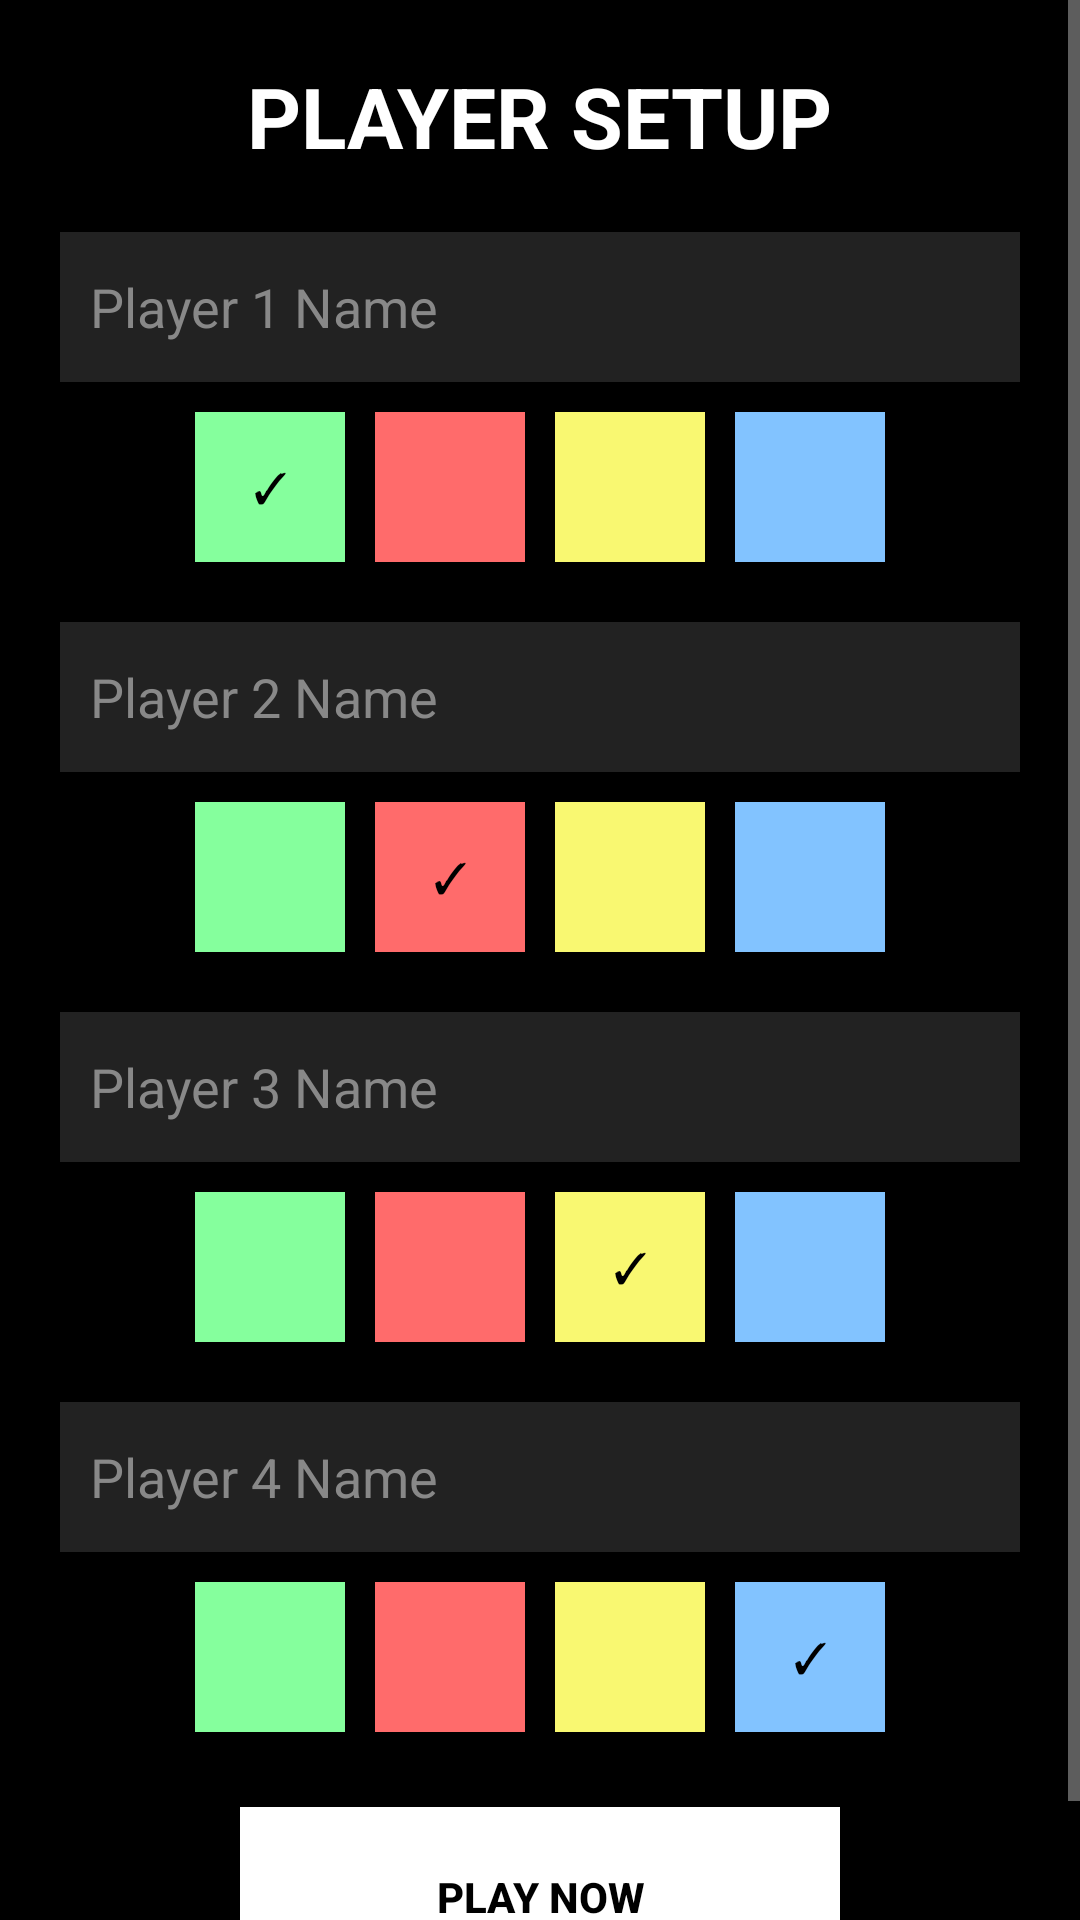

Write the Android layout XML for this screen, with the resource values it uses.
<!-- AndroidManifest.xml: application theme Theme.AppCompat.NoActionBar -->
<!-- res/layout/activity_setup.xml -->
<?xml version="1.0" encoding="utf-8"?>
<ScrollView xmlns:android="http://schemas.android.com/apk/res/android"
    android:layout_width="match_parent"
    android:layout_height="match_parent"
    android:background="#000000">

    <LinearLayout
        android:layout_width="match_parent"
        android:layout_height="wrap_content"
        android:orientation="vertical"
        android:gravity="center"
        android:padding="20dp">

        <TextView android:layout_width="wrap_content" android:layout_height="wrap_content" android:text="PLAYER SETUP" android:textColor="#FFFFFF" android:textSize="28sp" android:textStyle="bold" android:layout_marginBottom="20dp"/>

        
        <LinearLayout android:id="@+id/layoutP1" android:layout_width="match_parent" android:layout_height="wrap_content" android:orientation="vertical">
            <EditText android:id="@+id/etNameP1" android:layout_width="match_parent" android:layout_height="50dp" android:hint="Player 1 Name" android:textColorHint="#888888" android:textColor="#FFFFFF" android:background="#222222" android:padding="10dp" />
            <LinearLayout android:layout_width="match_parent" android:layout_height="wrap_content" android:orientation="horizontal" android:gravity="center" android:layout_marginBottom="15dp" android:layout_marginTop="5dp">
                <androidx.appcompat.widget.AppCompatButton android:id="@+id/p1_cGreen" android:layout_width="50dp" android:layout_height="50dp" android:background="#85FF9D" android:text="✓" android:textColor="#000000" android:layout_margin="5dp"/>
                <androidx.appcompat.widget.AppCompatButton android:id="@+id/p1_cRed" android:layout_width="50dp" android:layout_height="50dp" android:background="#FF6B6B" android:textColor="#000000" android:layout_margin="5dp"/>
                <androidx.appcompat.widget.AppCompatButton android:id="@+id/p1_cYellow" android:layout_width="50dp" android:layout_height="50dp" android:background="#F9F871" android:textColor="#000000" android:layout_margin="5dp"/>
                <androidx.appcompat.widget.AppCompatButton android:id="@+id/p1_cBlue" android:layout_width="50dp" android:layout_height="50dp" android:background="#82C3FF" android:textColor="#000000" android:layout_margin="5dp"/>
            </LinearLayout>
        </LinearLayout>

        
        <LinearLayout android:id="@+id/layoutP2" android:layout_width="match_parent" android:layout_height="wrap_content" android:orientation="vertical">
            <EditText android:id="@+id/etNameP2" android:layout_width="match_parent" android:layout_height="50dp" android:hint="Player 2 Name" android:textColorHint="#888888" android:textColor="#FFFFFF" android:background="#222222" android:padding="10dp" />
            <LinearLayout android:layout_width="match_parent" android:layout_height="wrap_content" android:orientation="horizontal" android:gravity="center" android:layout_marginBottom="15dp" android:layout_marginTop="5dp">
                <androidx.appcompat.widget.AppCompatButton android:id="@+id/p2_cGreen" android:layout_width="50dp" android:layout_height="50dp" android:background="#85FF9D" android:textColor="#000000" android:layout_margin="5dp"/>
                <androidx.appcompat.widget.AppCompatButton android:id="@+id/p2_cRed" android:layout_width="50dp" android:layout_height="50dp" android:background="#FF6B6B" android:text="✓" android:textColor="#000000" android:layout_margin="5dp"/>
                <androidx.appcompat.widget.AppCompatButton android:id="@+id/p2_cYellow" android:layout_width="50dp" android:layout_height="50dp" android:background="#F9F871" android:textColor="#000000" android:layout_margin="5dp"/>
                <androidx.appcompat.widget.AppCompatButton android:id="@+id/p2_cBlue" android:layout_width="50dp" android:layout_height="50dp" android:background="#82C3FF" android:textColor="#000000" android:layout_margin="5dp"/>
            </LinearLayout>
        </LinearLayout>

        
        <LinearLayout android:id="@+id/layoutP3" android:layout_width="match_parent" android:layout_height="wrap_content" android:orientation="vertical">
            <EditText android:id="@+id/etNameP3" android:layout_width="match_parent" android:layout_height="50dp" android:hint="Player 3 Name" android:textColorHint="#888888" android:textColor="#FFFFFF" android:background="#222222" android:padding="10dp" />
            <LinearLayout android:layout_width="match_parent" android:layout_height="wrap_content" android:orientation="horizontal" android:gravity="center" android:layout_marginBottom="15dp" android:layout_marginTop="5dp">
                <androidx.appcompat.widget.AppCompatButton android:id="@+id/p3_cGreen" android:layout_width="50dp" android:layout_height="50dp" android:background="#85FF9D" android:textColor="#000000" android:layout_margin="5dp"/>
                <androidx.appcompat.widget.AppCompatButton android:id="@+id/p3_cRed" android:layout_width="50dp" android:layout_height="50dp" android:background="#FF6B6B" android:textColor="#000000" android:layout_margin="5dp"/>
                <androidx.appcompat.widget.AppCompatButton android:id="@+id/p3_cYellow" android:layout_width="50dp" android:layout_height="50dp" android:background="#F9F871" android:text="✓" android:textColor="#000000" android:layout_margin="5dp"/>
                <androidx.appcompat.widget.AppCompatButton android:id="@+id/p3_cBlue" android:layout_width="50dp" android:layout_height="50dp" android:background="#82C3FF" android:textColor="#000000" android:layout_margin="5dp"/>
            </LinearLayout>
        </LinearLayout>

        
        <LinearLayout android:id="@+id/layoutP4" android:layout_width="match_parent" android:layout_height="wrap_content" android:orientation="vertical">
            <EditText android:id="@+id/etNameP4" android:layout_width="match_parent" android:layout_height="50dp" android:hint="Player 4 Name" android:textColorHint="#888888" android:textColor="#FFFFFF" android:background="#222222" android:padding="10dp" />
            <LinearLayout android:layout_width="match_parent" android:layout_height="wrap_content" android:orientation="horizontal" android:gravity="center" android:layout_marginBottom="20dp" android:layout_marginTop="5dp">
                <androidx.appcompat.widget.AppCompatButton android:id="@+id/p4_cGreen" android:layout_width="50dp" android:layout_height="50dp" android:background="#85FF9D" android:textColor="#000000" android:layout_margin="5dp"/>
                <androidx.appcompat.widget.AppCompatButton android:id="@+id/p4_cRed" android:layout_width="50dp" android:layout_height="50dp" android:background="#FF6B6B" android:textColor="#000000" android:layout_margin="5dp"/>
                <androidx.appcompat.widget.AppCompatButton android:id="@+id/p4_cYellow" android:layout_width="50dp" android:layout_height="50dp" android:background="#F9F871" android:textColor="#000000" android:layout_margin="5dp"/>
                <androidx.appcompat.widget.AppCompatButton android:id="@+id/p4_cBlue" android:layout_width="50dp" android:layout_height="50dp" android:background="#82C3FF" android:text="✓" android:textColor="#000000" android:layout_margin="5dp"/>
            </LinearLayout>
        </LinearLayout>

        <androidx.appcompat.widget.AppCompatButton android:id="@+id/btnStartFromSetup" android:layout_width="200dp" android:layout_height="60dp" android:text="PLAY NOW" android:textColor="#000000" android:textStyle="bold" android:background="#FFFFFF"/>
    </LinearLayout>
</ScrollView>
<!-- resources referenced by this layout -->
<resources>

</resources>
